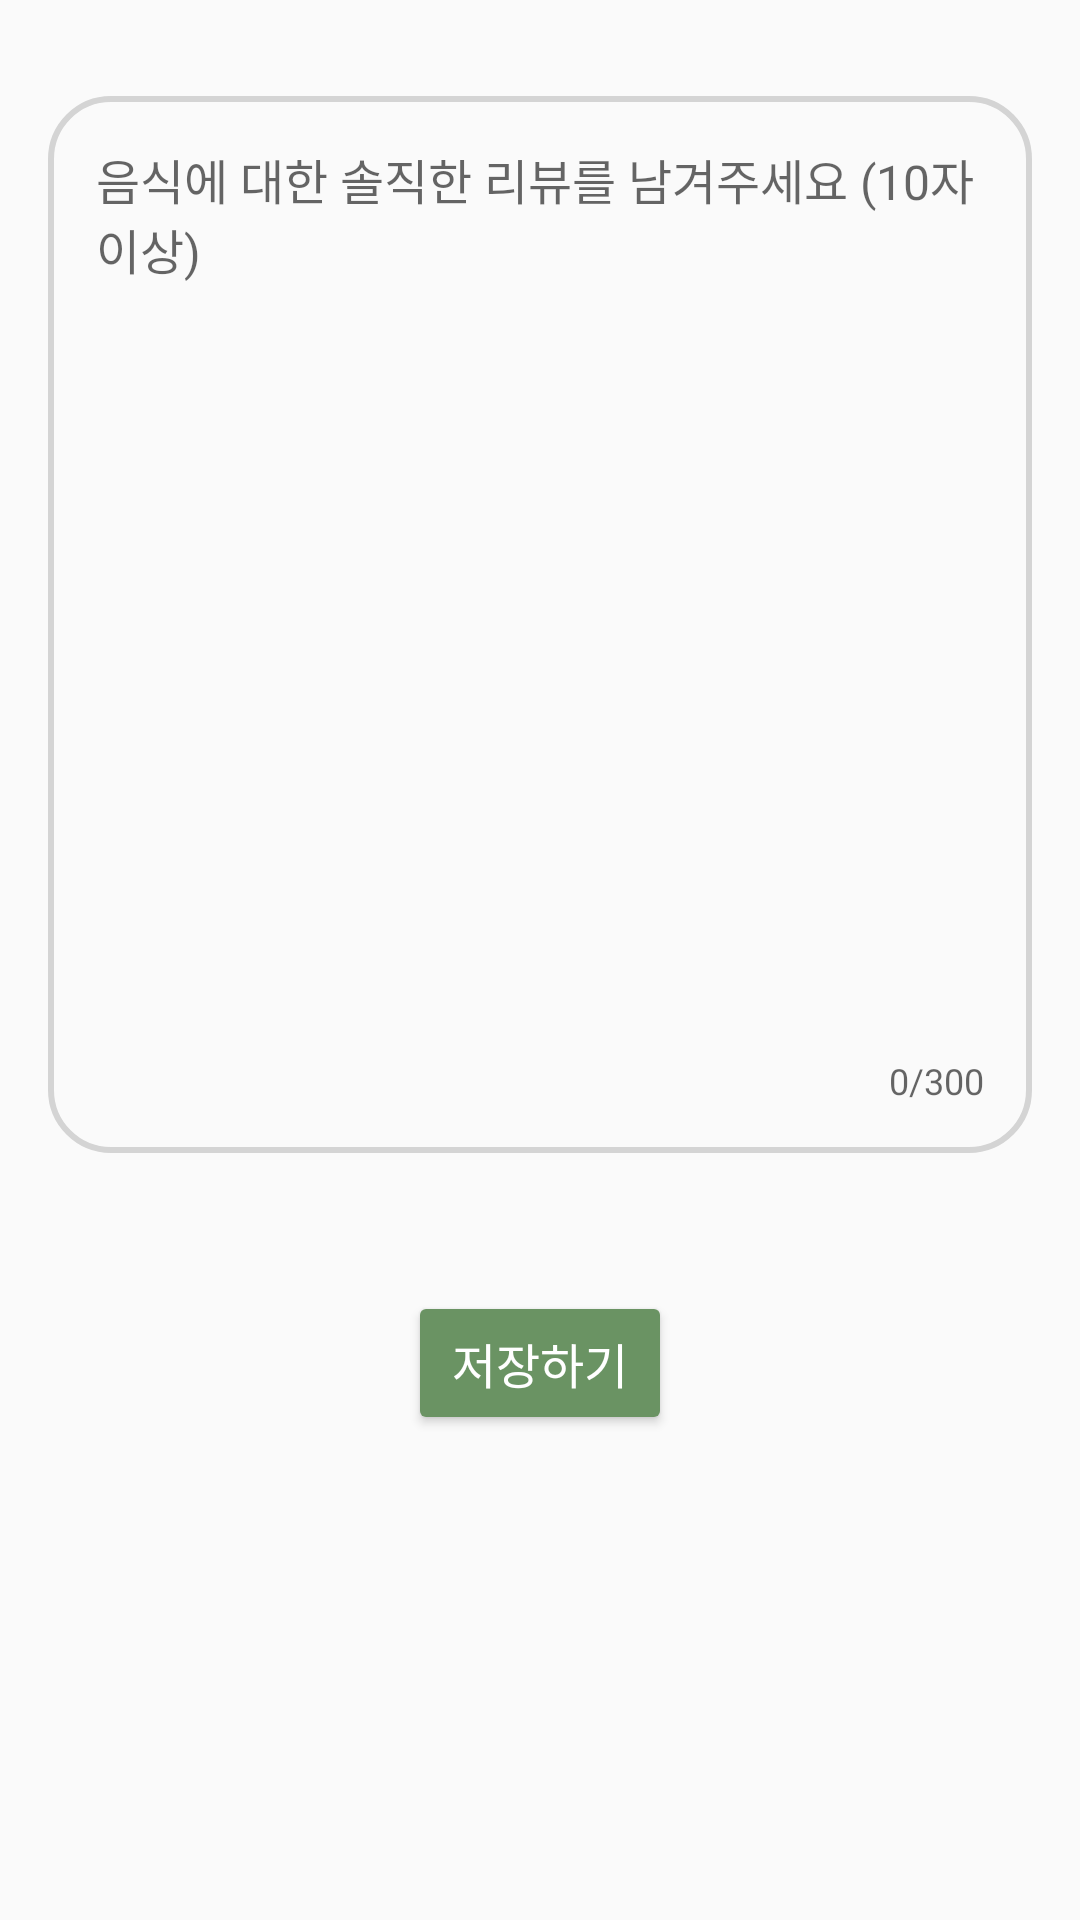

Write the Android layout XML for this screen, with the resource values it uses.
<!-- AndroidManifest.xml: application theme Theme.Beginvegan -->
<!-- res/layout/fragment_write_review.xml -->
<?xml version="1.0" encoding="utf-8"?>
<androidx.constraintlayout.widget.ConstraintLayout xmlns:android="http://schemas.android.com/apk/res/android"
    xmlns:app="http://schemas.android.com/apk/res-auto"
    xmlns:tools="http://schemas.android.com/tools"
    android:layout_width="match_parent"
    android:layout_height="match_parent"
    tools:context=".src.ui.view.map.restaurant.WriteReviewFragment">
    <com.google.android.material.textfield.TextInputLayout
        android:id="@+id/til_write_review"
        android:layout_width="match_parent"
        android:layout_height="wrap_content"
        android:minHeight="300dp"
        app:layout_constraintTop_toTopOf="parent"
        android:layout_marginTop="32dp"
        android:layout_marginHorizontal="16dp"
        android:background="@drawable/shape_review_input_layer"
        app:hintEnabled="false"
        app:counterEnabled="true"
        app:counterMaxLength="300"
        android:padding="16dp"
        >
        <EditText
            android:hint="음식에 대한 솔직한 리뷰를 남겨주세요 (10자 이상)"
            android:id="@+id/et_write_review"
            android:layout_width="match_parent"
            android:layout_height="match_parent"
            android:textColor="@color/color_text_32"
            android:minHeight="300dp"
            android:textSize="16dp"
            android:inputType="textMultiLine"
            android:background="@color/color_transparent"
            android:gravity="left|top"/>
    </com.google.android.material.textfield.TextInputLayout>
    <Button
        android:id="@+id/b_save_review"
        android:layout_width="wrap_content"
        android:layout_height="wrap_content"
        app:layout_constraintTop_toBottomOf="@id/til_write_review"
        app:layout_constraintStart_toStartOf="parent"
        app:layout_constraintEnd_toEndOf="parent"
        android:layout_marginTop="46dp"
        android:backgroundTint="@color/color_primary3"
        android:text="저장하기"
        android:textColor="@color/color_white"
        android:textSize="16sp"/>
</androidx.constraintlayout.widget.ConstraintLayout>
<!-- resources referenced by this layout -->
<resources>
  <color name="color_primary3">#FF6A9363</color>
  <color name="color_text_32">#FF323232</color>
  <color name="color_transparent">#00000000</color>
  <color name="color_white">#FFFFFFFF</color>
  <!-- drawable shape_review_input_layer (drawable) -->
  <?xml version="1.0" encoding="utf-8"?>
  <shape xmlns:android="http://schemas.android.com/apk/res/android">
      <solid android:color="@color/color_transparent"></solid>
      <stroke android:width="2dp" android:color="@color/color_gray_d4">
      </stroke>
      <corners
          android:topLeftRadius="20dp"
          android:topRightRadius="20dp"
          android:bottomLeftRadius="20dp"
          android:bottomRightRadius="20dp"/>
  
  </shape>
  <style name="Theme.Beginvegan" parent="Base.Theme.Beginvegan" />
  <color name="color_gray_d4">#FFd4d4d4</color>
  <style name="Base.Theme.Beginvegan" parent="Theme.AppCompat.Light.NoActionBar">
          <item name="android:statusBarColor">@color/color_primary2</item>
      </style>
  <color name="color_primary2">#FFB5C9B1</color>
</resources>
